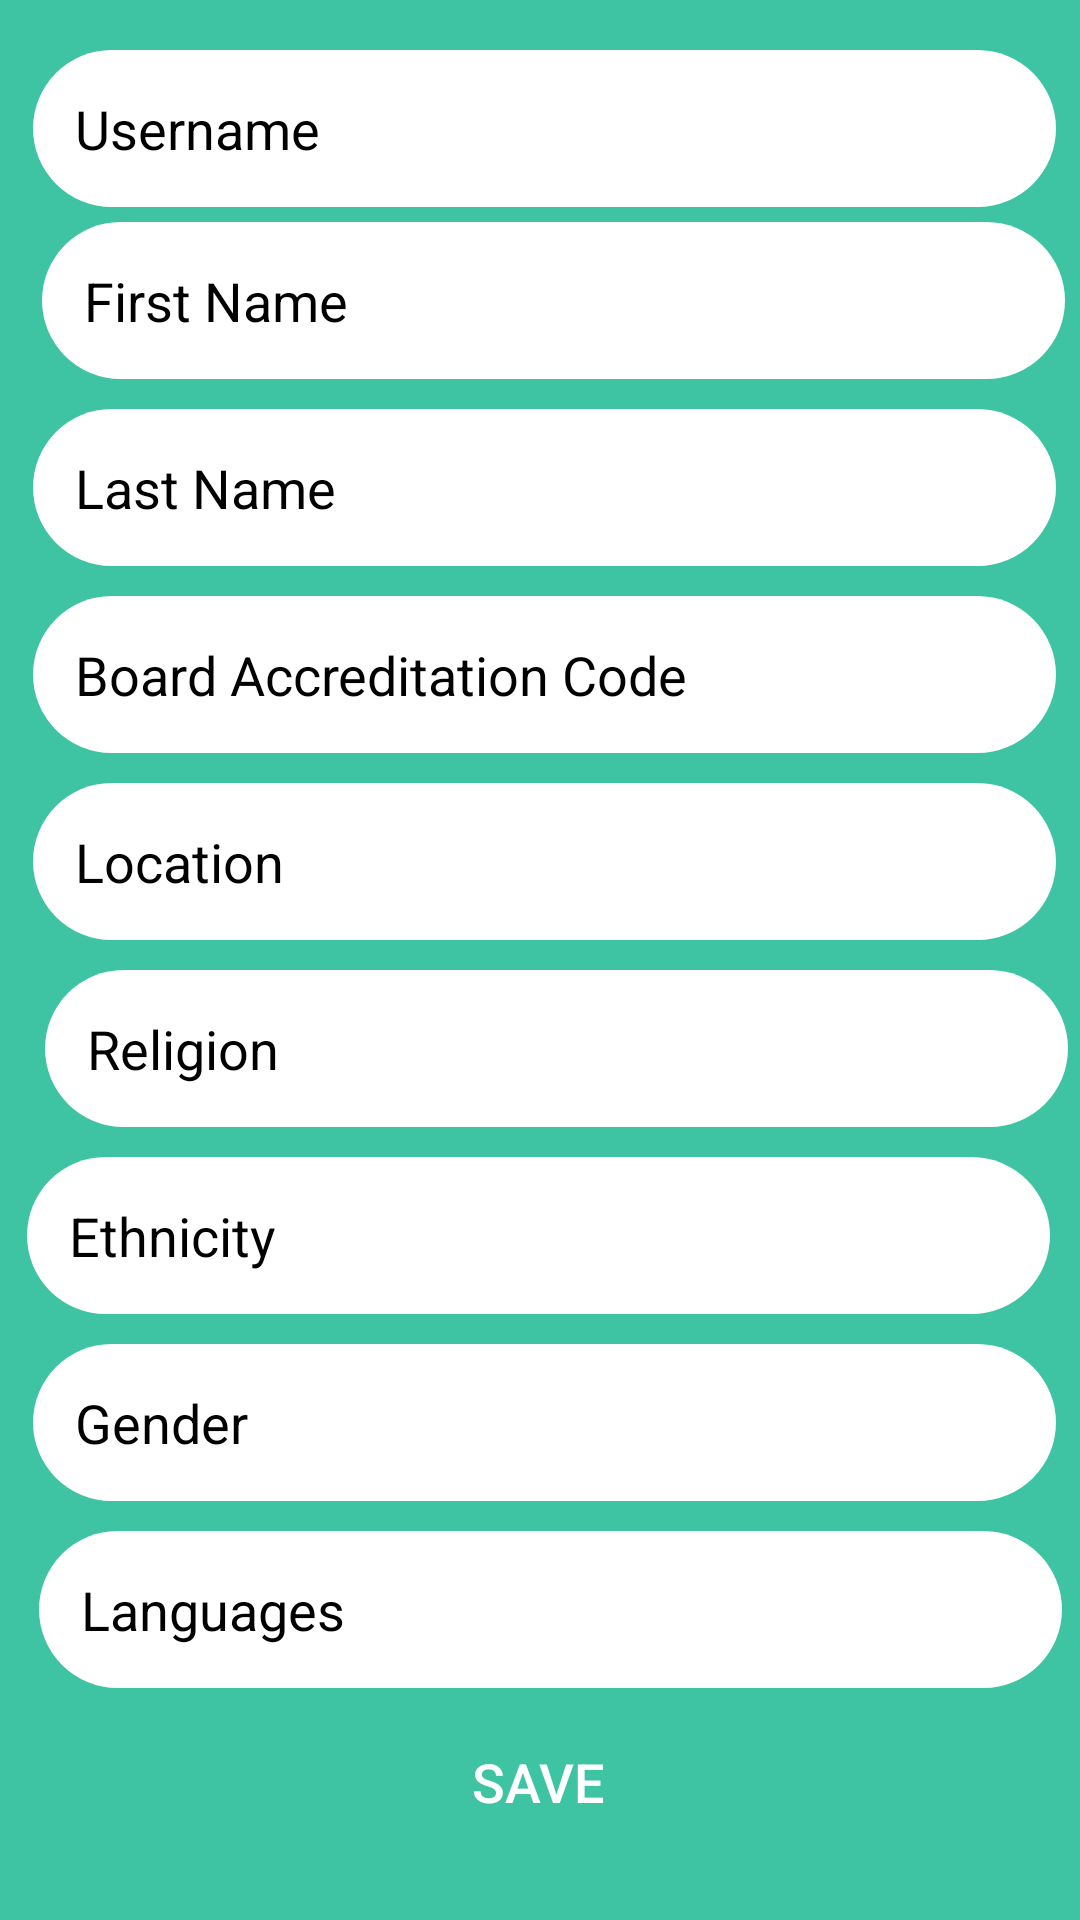

Reconstruct the res/layout file that produces this screen, plus the resources it refers to.
<!-- AndroidManifest.xml: application theme AppTheme -->
<!-- res/layout/activity_setup.xml -->
<?xml version="1.0" encoding="utf-8"?>

<RelativeLayout xmlns:android="http://schemas.android.com/apk/res/android"
    xmlns:app="http://schemas.android.com/apk/res-auto"
    xmlns:tools="http://schemas.android.com/tools"
    android:layout_width="match_parent"
    android:layout_height="match_parent"
    android:background="@color/colorBackground"
    tools:context=".Controller.SetupActivity">


    <Button
        android:id="@+id/saveButton"
        android:layout_width="300dp"
        android:layout_height="wrap_content"
        android:layout_alignParentStart="true"
        android:layout_alignParentEnd="true"
        android:layout_alignParentBottom="true"
        android:layout_centerHorizontal="true"
        android:layout_marginStart="49dp"
        android:layout_marginEnd="50dp"
        android:layout_marginBottom="20dp"
        android:background="@drawable/button"
        android:padding="14dp"
        android:text="@string/button_save"
        android:textColor="@android:color/background_light"
        android:textSize="18sp" />

    <EditText
        android:id="@+id/setup_username"
        android:layout_width="wrap_content"
        android:layout_height="wrap_content"
        android:layout_above="@+id/setup_first_name"
        android:layout_alignParentStart="true"
        android:layout_alignParentEnd="true"
        android:layout_centerHorizontal="true"
        android:layout_marginStart="11dp"
        android:layout_marginLeft="5dp"
        android:layout_marginEnd="8dp"
        android:layout_marginRight="5dp"
        android:layout_marginBottom="5dp"
        android:background="@drawable/inputs"
        android:drawableLeft="@drawable/username"
        android:ems="10"
        android:gravity="start|top"
        android:hint="@string/text_username"
        android:inputType="textMultiLine"
        android:padding="14dp" />

    <EditText
        android:id="@+id/setup_last_name"
        android:layout_width="wrap_content"
        android:layout_height="wrap_content"
        android:layout_above="@+id/setup_counsellor_code"
        android:layout_alignParentStart="true"
        android:layout_alignParentEnd="true"
        android:layout_centerHorizontal="true"
        android:layout_marginStart="11dp"
        android:layout_marginLeft="5dp"
        android:layout_marginTop="5dp"
        android:layout_marginEnd="8dp"
        android:layout_marginRight="5dp"
        android:layout_marginBottom="5dp"
        android:background="@drawable/inputs"
        android:drawableLeft="@drawable/name"
        android:ems="10"
        android:gravity="start|top"
        android:hint="@string/text_last_name"
        android:inputType="textMultiLine"
        android:padding="14dp" />

    <EditText
        android:id="@+id/setup_counsellor_code"
        android:layout_width="wrap_content"
        android:layout_height="wrap_content"
        android:layout_above="@+id/setup_location"
        android:layout_alignParentStart="true"
        android:layout_alignParentEnd="true"
        android:layout_centerHorizontal="true"
        android:layout_marginStart="11dp"
        android:layout_marginLeft="5dp"
        android:layout_marginTop="5dp"
        android:layout_marginEnd="8dp"
        android:layout_marginRight="5dp"
        android:layout_marginBottom="5dp"
        android:background="@drawable/inputs"
        android:ems="10"
        android:gravity="start|top"
        android:hint="@string/text_code"
        android:inputType="textMultiLine"
        android:padding="14dp" />

    <EditText
        android:id="@+id/setup_first_name"
        android:layout_width="wrap_content"
        android:layout_height="wrap_content"
        android:layout_above="@+id/setup_last_name"
        android:layout_alignParentStart="true"
        android:layout_alignParentEnd="true"
        android:layout_centerHorizontal="true"
        android:layout_marginStart="14dp"
        android:layout_marginLeft="5dp"
        android:layout_marginEnd="5dp"
        android:layout_marginRight="5dp"
        android:layout_marginBottom="5dp"
        android:background="@drawable/inputs"
        android:drawableLeft="@drawable/name"
        android:ems="10"
        android:gravity="start|top"
        android:hint="@string/text_first_name"
        android:inputType="textMultiLine"
        android:padding="14dp" />

    <EditText
        android:id="@+id/setup_location"
        android:layout_width="wrap_content"
        android:layout_height="wrap_content"
        android:layout_above="@+id/setup_religion"
        android:layout_alignParentStart="true"
        android:layout_alignParentEnd="true"
        android:layout_centerHorizontal="true"
        android:layout_marginStart="11dp"
        android:layout_marginLeft="5dp"
        android:layout_marginTop="5dp"
        android:layout_marginEnd="8dp"
        android:layout_marginRight="5dp"
        android:layout_marginBottom="5dp"
        android:background="@drawable/inputs"
        android:ems="10"
        android:gravity="start|top"
        android:hint="@string/text_location"
        android:inputType="textMultiLine"
        android:padding="14dp" />

    <EditText
        android:id="@+id/setup_religion"
        android:layout_width="wrap_content"
        android:layout_height="wrap_content"
        android:layout_above="@+id/setup_ethnicity"
        android:layout_alignParentStart="true"
        android:layout_alignParentEnd="true"
        android:layout_centerHorizontal="true"
        android:layout_marginStart="15dp"
        android:layout_marginLeft="5dp"
        android:layout_marginTop="5dp"
        android:layout_marginEnd="4dp"
        android:layout_marginRight="5dp"
        android:layout_marginBottom="5dp"
        android:background="@drawable/inputs"
        android:ems="10"
        android:gravity="start|top"
        android:hint="@string/text_religion"
        android:inputType="textMultiLine"
        android:padding="14dp" />

    <EditText
        android:id="@+id/setup_ethnicity"
        android:layout_width="wrap_content"
        android:layout_height="wrap_content"
        android:layout_above="@+id/setup_gender"
        android:layout_alignParentStart="true"
        android:layout_alignParentEnd="true"
        android:layout_centerHorizontal="true"
        android:layout_marginStart="9dp"
        android:layout_marginLeft="5dp"
        android:layout_marginTop="5dp"
        android:layout_marginEnd="10dp"
        android:layout_marginRight="5dp"
        android:layout_marginBottom="5dp"
        android:background="@drawable/inputs"
        android:ems="10"
        android:gravity="start|top"
        android:hint="@string/text_ethnicity"
        android:inputType="textMultiLine"
        android:padding="14dp" />

    <EditText
        android:id="@+id/setup_gender"
        android:layout_width="wrap_content"
        android:layout_height="wrap_content"
        android:layout_above="@+id/setup_languages"
        android:layout_alignParentStart="true"
        android:layout_alignParentEnd="true"
        android:layout_centerHorizontal="true"
        android:layout_marginStart="11dp"
        android:layout_marginLeft="5dp"
        android:layout_marginTop="5dp"
        android:layout_marginEnd="8dp"
        android:layout_marginRight="5dp"
        android:layout_marginBottom="5dp"
        android:background="@drawable/inputs"
        android:ems="10"
        android:gravity="start|top"
        android:hint="@string/text_gender"
        android:inputType="textMultiLine"
        android:padding="14dp" />

    <EditText
        android:id="@+id/setup_languages"
        android:layout_width="wrap_content"
        android:layout_height="wrap_content"
        android:layout_above="@+id/saveButton"
        android:layout_alignParentStart="true"
        android:layout_alignParentEnd="true"
        android:layout_centerHorizontal="true"
        android:layout_marginStart="13dp"
        android:layout_marginLeft="5dp"
        android:layout_marginTop="5dp"
        android:layout_marginEnd="6dp"
        android:layout_marginRight="5dp"
        android:layout_marginBottom="5dp"
        android:background="@drawable/inputs"
        android:ems="10"
        android:gravity="start|top"
        android:hint="@string/text_languages"
        android:inputType="textMultiLine"
        android:padding="14dp" />

</RelativeLayout>
<!-- resources referenced by this layout -->
<resources>
  <color name="colorBackground">#3FC4A3</color>
  <!-- drawable inputs (drawable) -->
  <?xml version="1.0" encoding="utf-8"?>
  
  <shape xmlns:android="http://schemas.android.com/apk/res/android">
  
      <solid android:color="#ffffff"></solid>
      <corners android:radius="30dp"></corners>
  </shape>
  <string name="button_save">Save</string>
  <string name="text_code">Board Accreditation Code</string>
  <string name="text_ethnicity">Ethnicity</string>
  <string name="text_first_name">First Name</string>
  <string name="text_gender">Gender</string>
  <string name="text_languages">Languages</string>
  <string name="text_last_name">Last Name</string>
  <string name="text_location">Location</string>
  <string name="text_religion">Religion</string>
  <string name="text_username">Username</string>
  <style name="AppTheme" parent="Theme.AppCompat.Light.NoActionBar">
          <item name="colorPrimary">@color/colorPrimary</item>
          <item name="colorPrimaryDark">@color/colorPrimaryDark</item>
          <item name="colorAccent">@color/colorAccent</item>
          <item name="android:textColor">@color/colorText</item>
          <item name="android:textColorHint">@color/colorText</item>
          <item name="colorControlNormal">@color/colorText</item>
          <item name="colorControlActivated">@color/colorText</item>
      </style>
  <color name="colorPrimary">#51d8c7</color>
  <color name="colorPrimaryDark">#51d8c7</color>
  <color name="colorAccent">#FFFFFF</color>
  <color name="colorText">#000000</color>
</resources>
